Dataset: processed_dataset (GitHub, sakanaowo/DragonFruit). Classes: fungal infections (anthracnose or stem canker), healthy fruits, healthy leaves, insect-infected fruits, mealybugs and scale insects (fruits), sunburn damage.

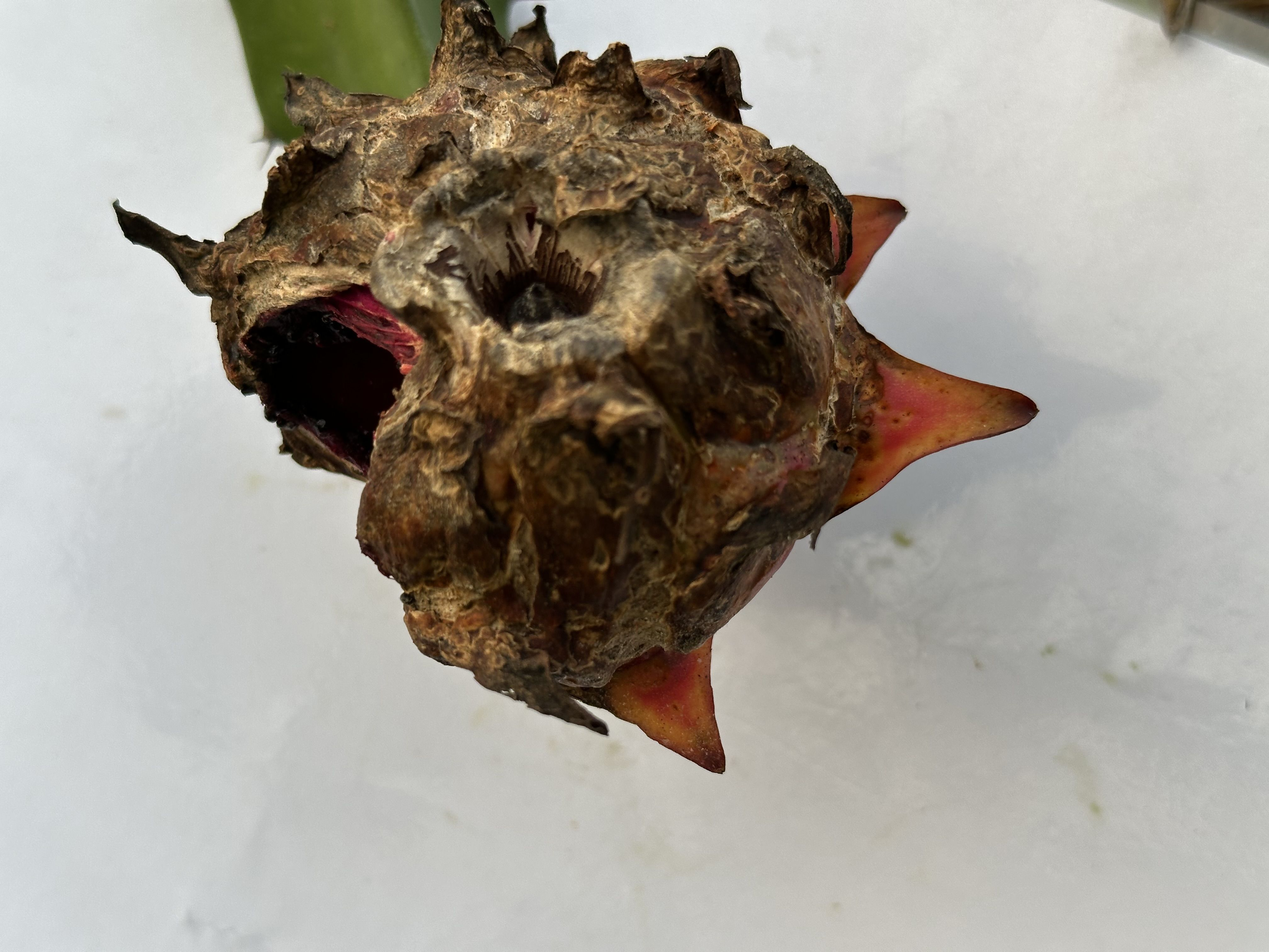
Label: fungal infections (anthracnose or stem canker)

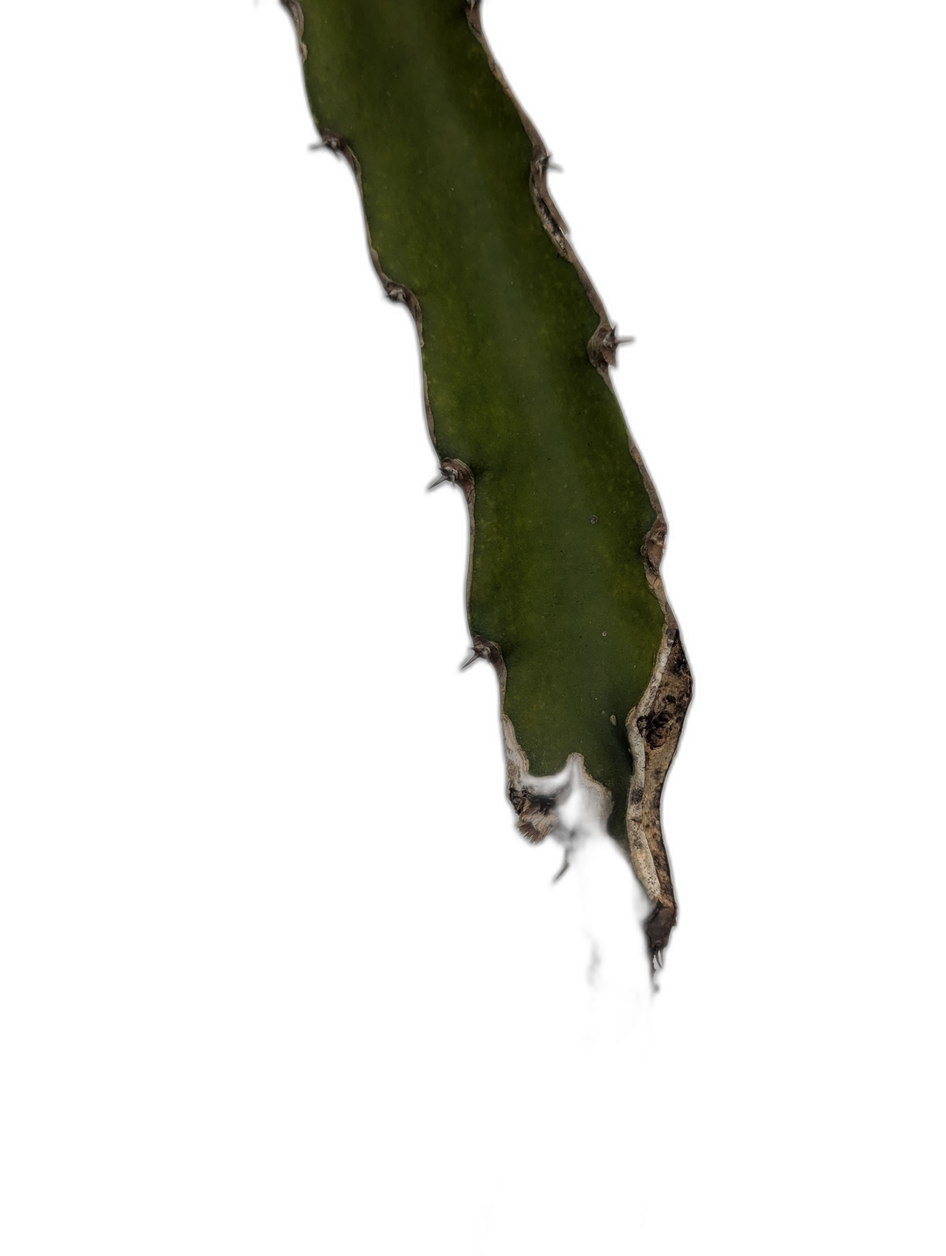
Label: fungal infections (anthracnose or stem canker)

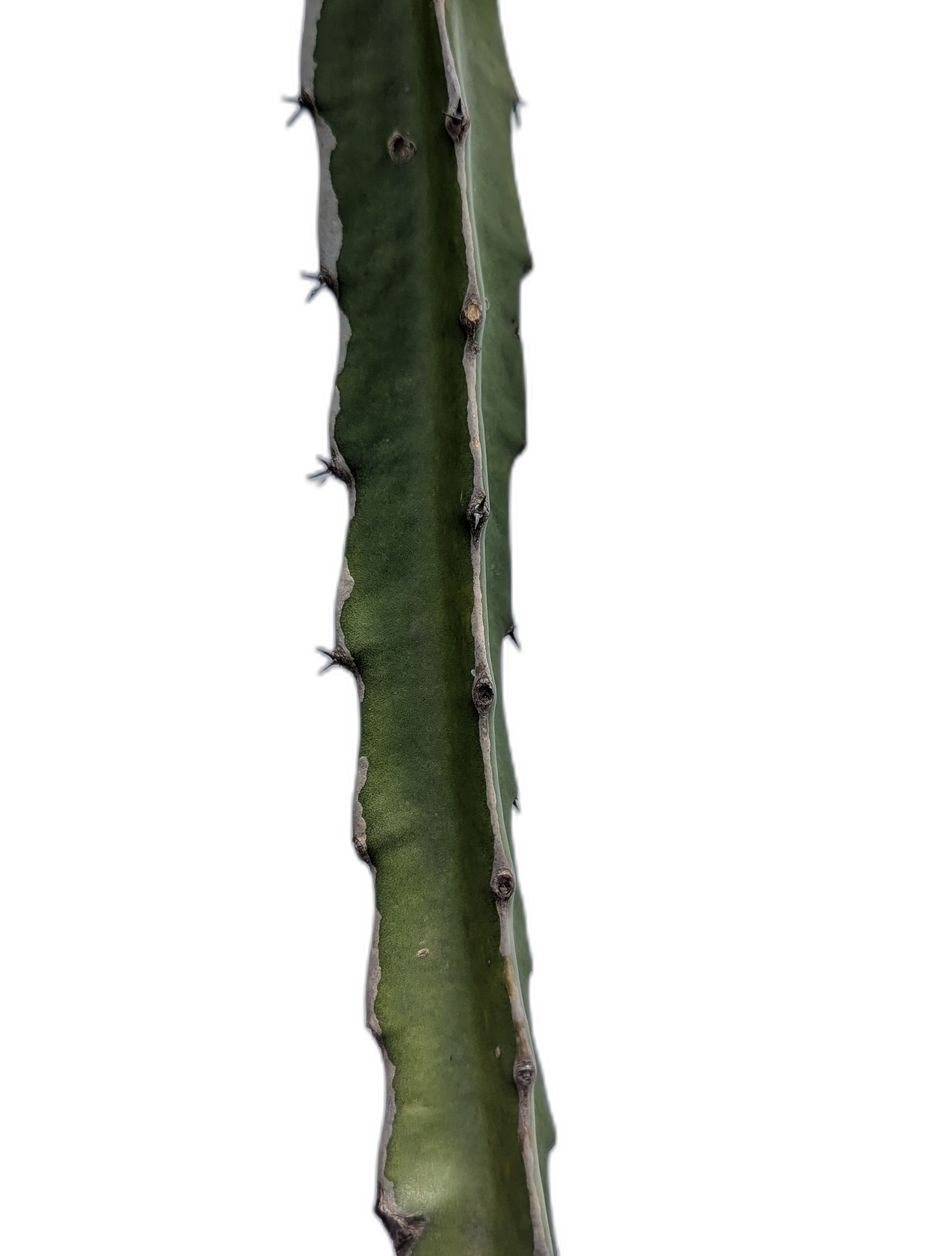
Label: healthy leaves

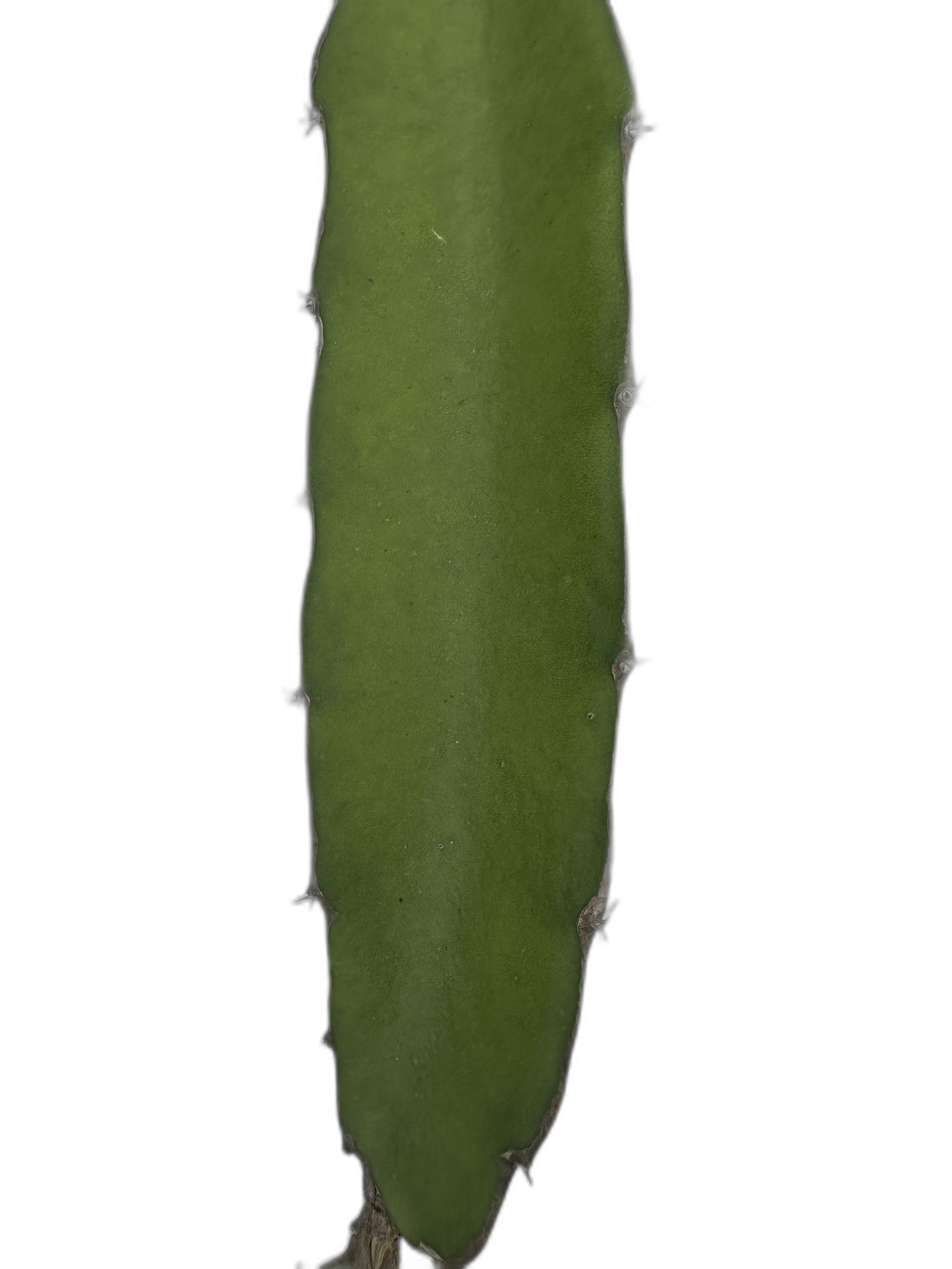
Label: healthy leaves

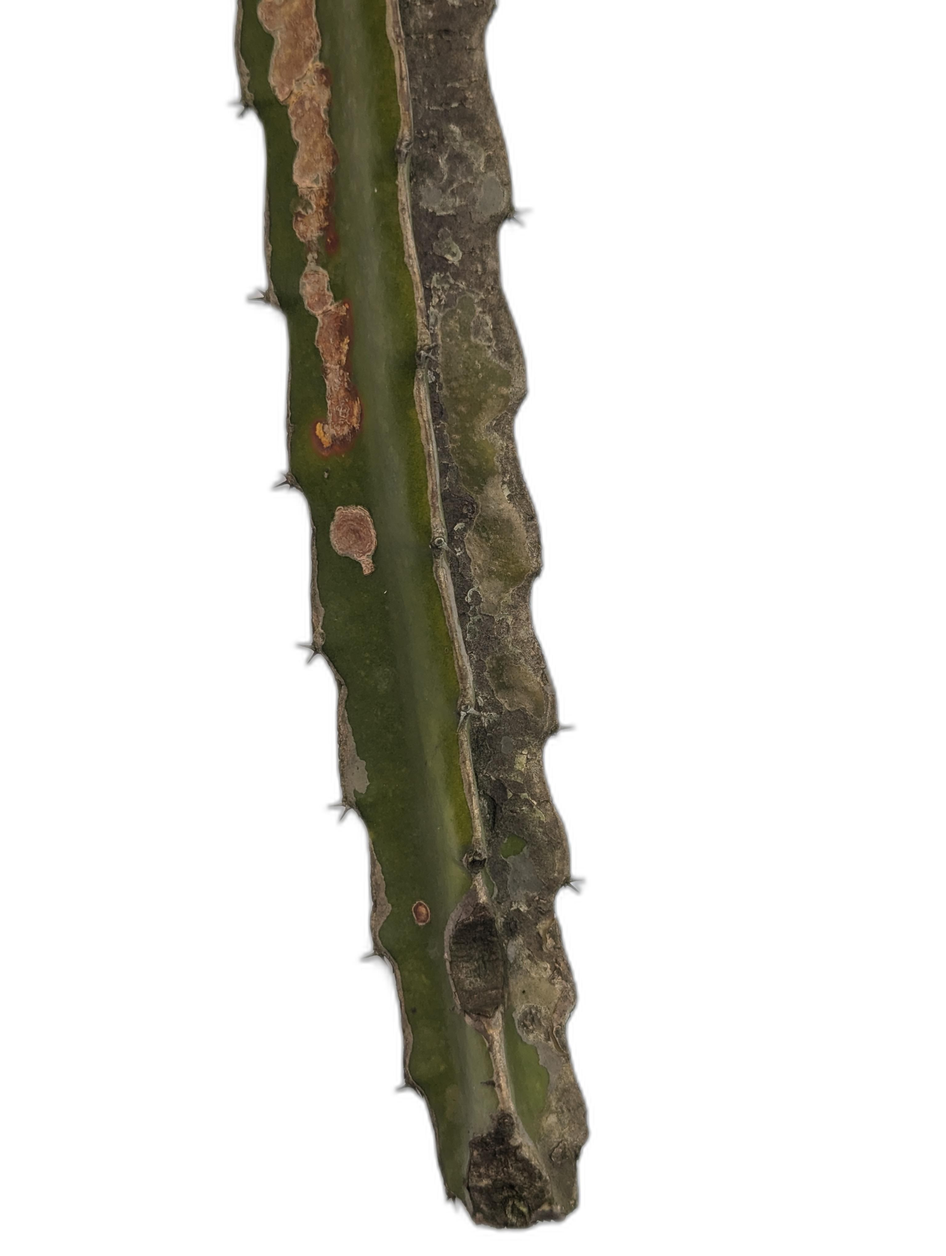
Label: fungal infections (anthracnose or stem canker)

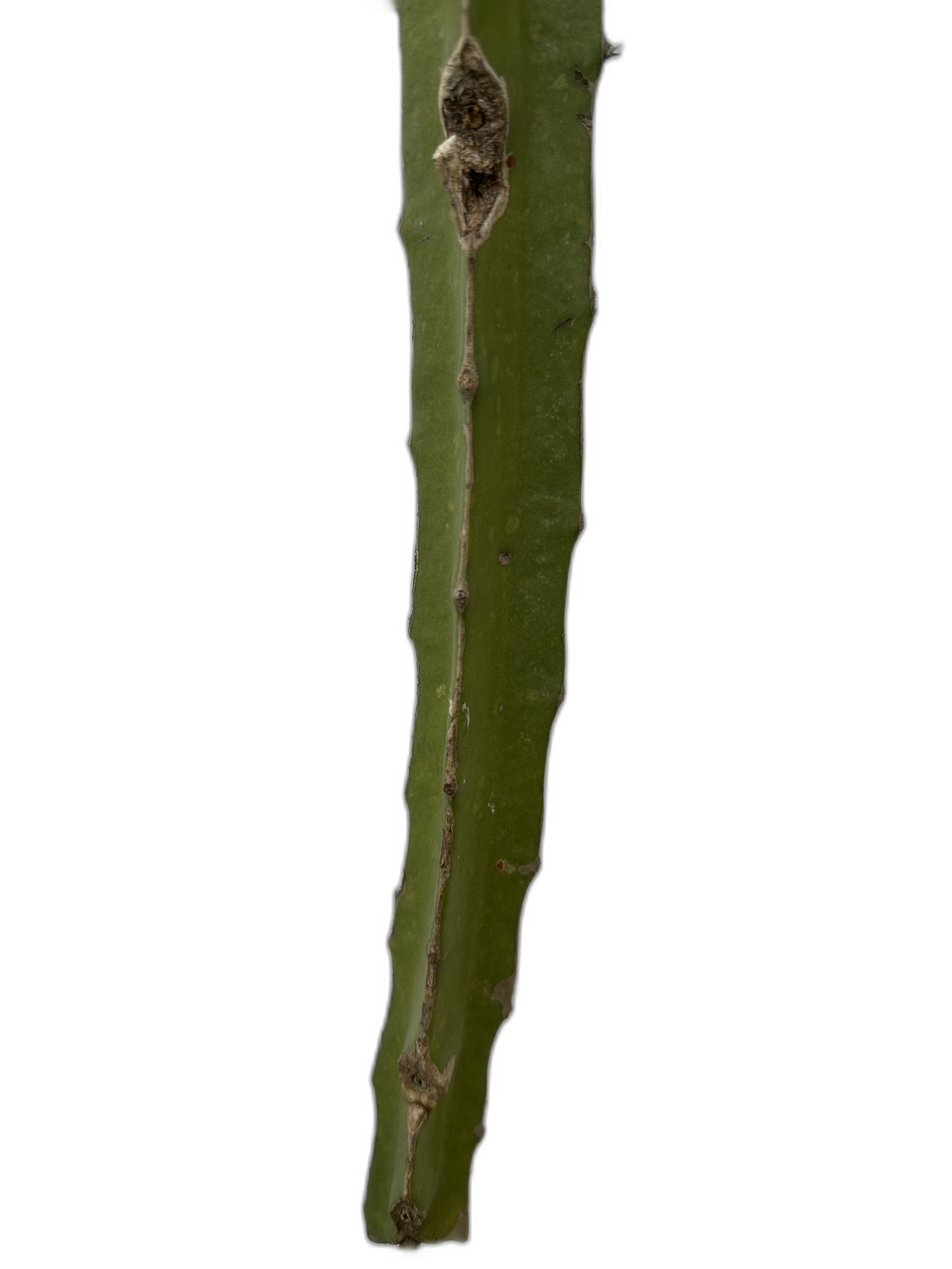
Label: fungal infections (anthracnose or stem canker)
